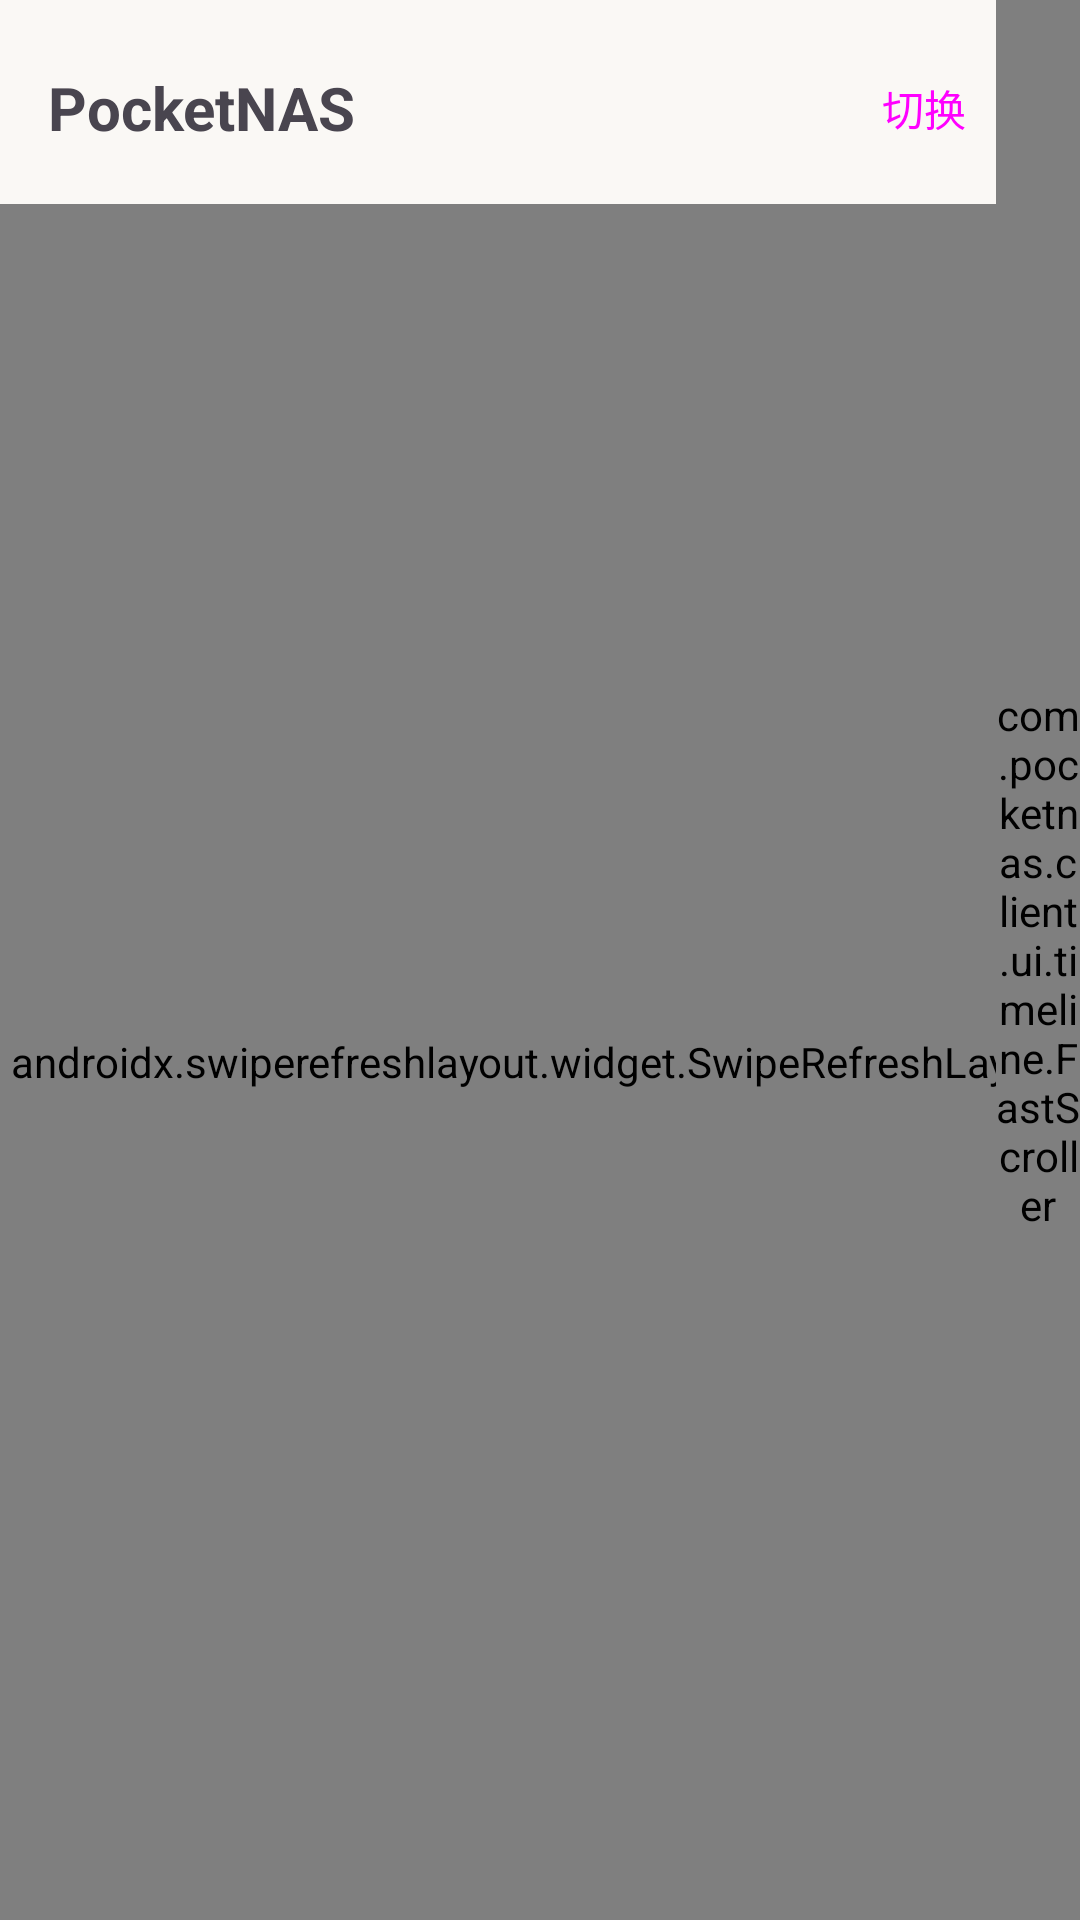

Write the Android layout XML for this screen, with the resource values it uses.
<!-- AndroidManifest.xml: application theme Theme.PocketNASClient -->
<!-- res/layout/activity_timeline.xml -->
<?xml version="1.0" encoding="utf-8"?>
<FrameLayout xmlns:android="http://schemas.android.com/apk/res/android"
    android:layout_width="match_parent"
    android:layout_height="match_parent">

    <LinearLayout
        android:layout_width="match_parent"
        android:layout_height="match_parent"
        android:orientation="vertical">

        <LinearLayout
            android:layout_width="match_parent"
            android:layout_height="wrap_content"
            android:orientation="horizontal"
            android:gravity="center_vertical"
            android:paddingStart="16dp"
            android:paddingEnd="8dp"
            android:paddingTop="12dp"
            android:paddingBottom="8dp">

            <TextView
                android:id="@+id/text_server_name"
                android:layout_width="0dp"
                android:layout_height="wrap_content"
                android:layout_weight="1"
                android:textSize="20sp"
                android:textStyle="bold"
                android:text="@string/app_name" />

            <Button
                android:id="@+id/btn_switch_server"
                android:layout_width="wrap_content"
                android:layout_height="wrap_content"
                style="@style/Widget.Material3.Button.TextButton"
                android:text="@string/btn_switch_server" />
        </LinearLayout>

        <androidx.swiperefreshlayout.widget.SwipeRefreshLayout
            android:id="@+id/swipe_refresh"
            android:layout_width="match_parent"
            android:layout_height="0dp"
            android:layout_weight="1">

            <androidx.recyclerview.widget.RecyclerView
                android:id="@+id/recycler_timeline"
                android:layout_width="match_parent"
                android:layout_height="match_parent" />
        </androidx.swiperefreshlayout.widget.SwipeRefreshLayout>
    </LinearLayout>

    <com.pocketnas.client.ui.timeline.FastScroller
        android:id="@+id/fast_scroller"
        android:layout_width="28dp"
        android:layout_height="match_parent"
        android:layout_gravity="end" />

    <ProgressBar
        android:id="@+id/progress"
        android:layout_width="wrap_content"
        android:layout_height="wrap_content"
        android:layout_gravity="center"
        android:visibility="gone" />

    <TextView
        android:id="@+id/text_empty"
        android:layout_width="wrap_content"
        android:layout_height="wrap_content"
        android:layout_gravity="center"
        android:textSize="16sp"
        android:visibility="gone"
        android:text="@string/empty_timeline" />
</FrameLayout>
<!-- resources referenced by this layout -->
<resources>
  <string name="app_name">PocketNAS</string>
  <string name="btn_switch_server">切换</string>
  <string name="empty_timeline">还没有媒体文件</string>
  <style name="Theme.PocketNASClient" parent="Theme.PocketNAS" />
  <style name="Theme.PocketNAS" parent="Theme.Material3.DayNight.NoActionBar">
          <item name="colorPrimary">@color/primary</item>
          <item name="colorOnPrimary">@color/text_on_primary</item>
          <item name="colorSecondary">@color/primary</item>
          <item name="colorSurface">@color/card</item>
          <item name="android:colorBackground">@color/background</item>
          <item name="android:windowBackground">@color/background</item>
          <item name="android:textColorPrimary">@color/text_primary</item>
          <item name="android:textColorSecondary">@color/text_secondary</item>
          <item name="materialButtonStyle">@style/Widget.PocketNAS.Button</item>
      </style>
  <color name="primary">#B26F3F</color>
  <color name="text_on_primary">#FFFFFF</color>
  <color name="card">#FFFFFF</color>
  <color name="background">#FAF8F5</color>
  <color name="text_primary">#2B2622</color>
  <color name="text_secondary">#8A817A</color>
  <style name="Widget.PocketNAS.Button" parent="Widget.Material3.Button">
          <item name="shapeAppearance">@style/ShapeAppearance.PocketNAS.Button</item>
      </style>
  <style name="ShapeAppearance.PocketNAS.Button" parent="">
          <item name="cornerSize">@dimen/button_corner_radius</item>
      </style>
  <dimen name="button_corner_radius">12dp</dimen>
</resources>
